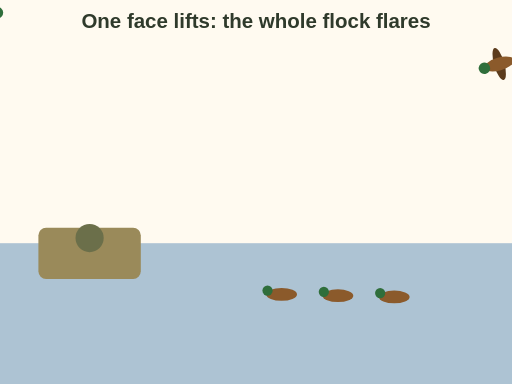
t = 0.00 s
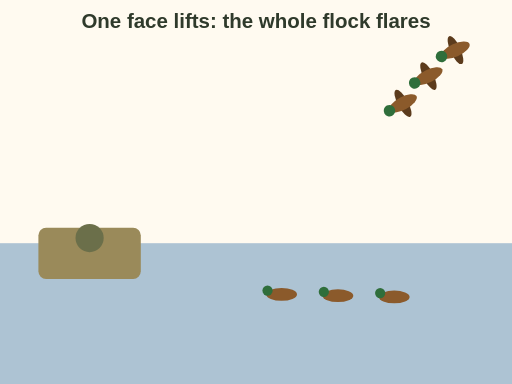
t = 1.23 s
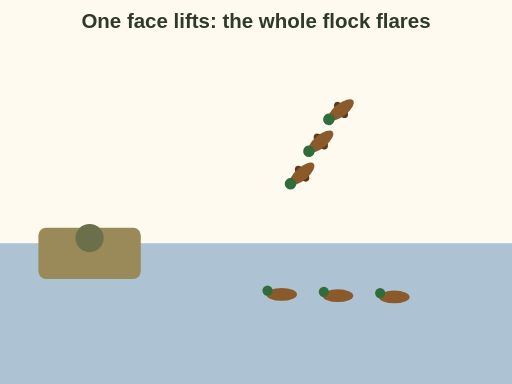
t = 2.68 s
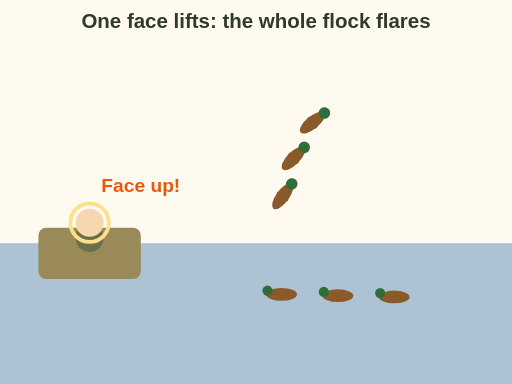
t = 4.18 s
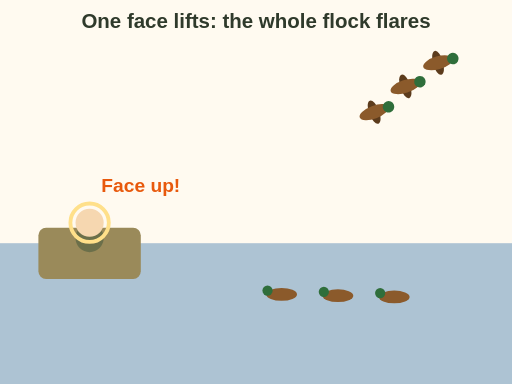
t = 5.53 s
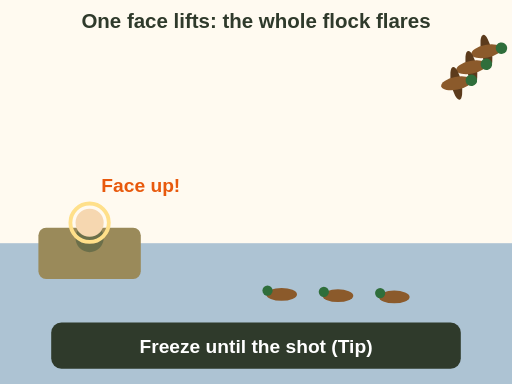
t = 6.80 s

The animated SVG that drew these frames (rendered in a browser with its animation timeline set to each time). Animation: 9 SMIL elements (animate=5,animateMotion=3,set=1); one cycle of 6.80 s.

<svg xmlns="http://www.w3.org/2000/svg" viewBox="0 0 400 300" font-family="sans-serif" role="img" aria-label="Animation. Three ducks glide in toward decoys in front of a hide. Halfway in, the hunter lifts a bare, shiny face to look. The ducks flare, climb and fly away. End card: freeze until the shot, a tip."><rect width="400" height="300" fill="#fffaf0"/><text x="200" y="22" font-size="16" fill="#2f3a2b" text-anchor="middle" font-weight="bold">One face lifts: the whole flock flares</text><rect x="0" y="190" width="400" height="110" fill="#4a7fb0" opacity=".45"/><rect x="30" y="178" width="80" height="40" rx="6" fill="#9a8a5a"/><circle cx="70" cy="186" r="11" fill="#6b6f4a"/><g opacity="0"><set attributeName="opacity" to="1" begin="3s"/><circle cx="70" cy="174" r="11" fill="#f6d7b0"/><circle cx="70" cy="174" r="15" fill="none" stroke="#ffe08a" stroke-width="3"/></g><g transform="translate(220 230)"><ellipse rx="12" ry="5" fill="#8b5a2b"/><circle cx="-11" cy="-3" r="4" fill="#2f6e3b"/></g><g transform="translate(264 231)"><ellipse rx="12" ry="5" fill="#8b5a2b"/><circle cx="-11" cy="-3" r="4" fill="#2f6e3b"/></g><g transform="translate(308 232)"><ellipse rx="12" ry="5" fill="#8b5a2b"/><circle cx="-11" cy="-3" r="4" fill="#2f6e3b"/></g><g><animateMotion dur="6s" begin="0.0s" fill="freeze" rotate="auto" keyPoints="0;0.5;1" keyTimes="0;0.55;1" calcMode="linear" path="M390 50 C 320 70, 260 110, 210 160 C 200 140, 230 70, 380 40"/><g transform="translate(0 0) scale(-1 1)"><ellipse rx="4" ry="13" fill="#5c3b1c"><animate attributeName="ry" values="13;4;13" dur=".4s" repeatCount="15"/></ellipse><ellipse rx="12" ry="5" fill="#8b5a2b"/><circle cx="-12" cy="0" r="4.5" fill="#2f6e3b"/></g></g><g><animateMotion dur="6s" begin="0.2s" fill="freeze" rotate="auto" keyPoints="0;0.5;1" keyTimes="0;0.55;1" calcMode="linear" path="M390 50 C 320 70, 260 110, 210 160 C 200 140, 230 70, 380 40"/><g transform="translate(-14 10) scale(-1 1)"><ellipse rx="4" ry="13" fill="#5c3b1c"><animate attributeName="ry" values="13;4;13" dur=".4s" repeatCount="15"/></ellipse><ellipse rx="12" ry="5" fill="#8b5a2b"/><circle cx="-12" cy="0" r="4.5" fill="#2f6e3b"/></g></g><g><animateMotion dur="6s" begin="0.4s" fill="freeze" rotate="auto" keyPoints="0;0.5;1" keyTimes="0;0.55;1" calcMode="linear" path="M390 50 C 320 70, 260 110, 210 160 C 200 140, 230 70, 380 40"/><g transform="translate(-28 20) scale(-1 1)"><ellipse rx="4" ry="13" fill="#5c3b1c"><animate attributeName="ry" values="13;4;13" dur=".4s" repeatCount="15"/></ellipse><ellipse rx="12" ry="5" fill="#8b5a2b"/><circle cx="-12" cy="0" r="4.5" fill="#2f6e3b"/></g></g><g opacity="0"><animate attributeName="opacity" values="0;1" begin="3.2s" dur="0.3s" fill="freeze"/><text x="110" y="150" font-size="15" fill="#e8590c" text-anchor="middle" font-weight="bold">Face up!</text></g><g opacity="0"><animate attributeName="opacity" values="0;1" begin="6.3s" dur="0.5s" fill="freeze"/><rect x="40" y="252" width="320" height="36" rx="8" fill="#2f3a2b"/><text x="200" y="276" font-size="15" fill="#ffffff" text-anchor="middle" font-weight="bold">Freeze until the shot (Tip)</text></g></svg>
